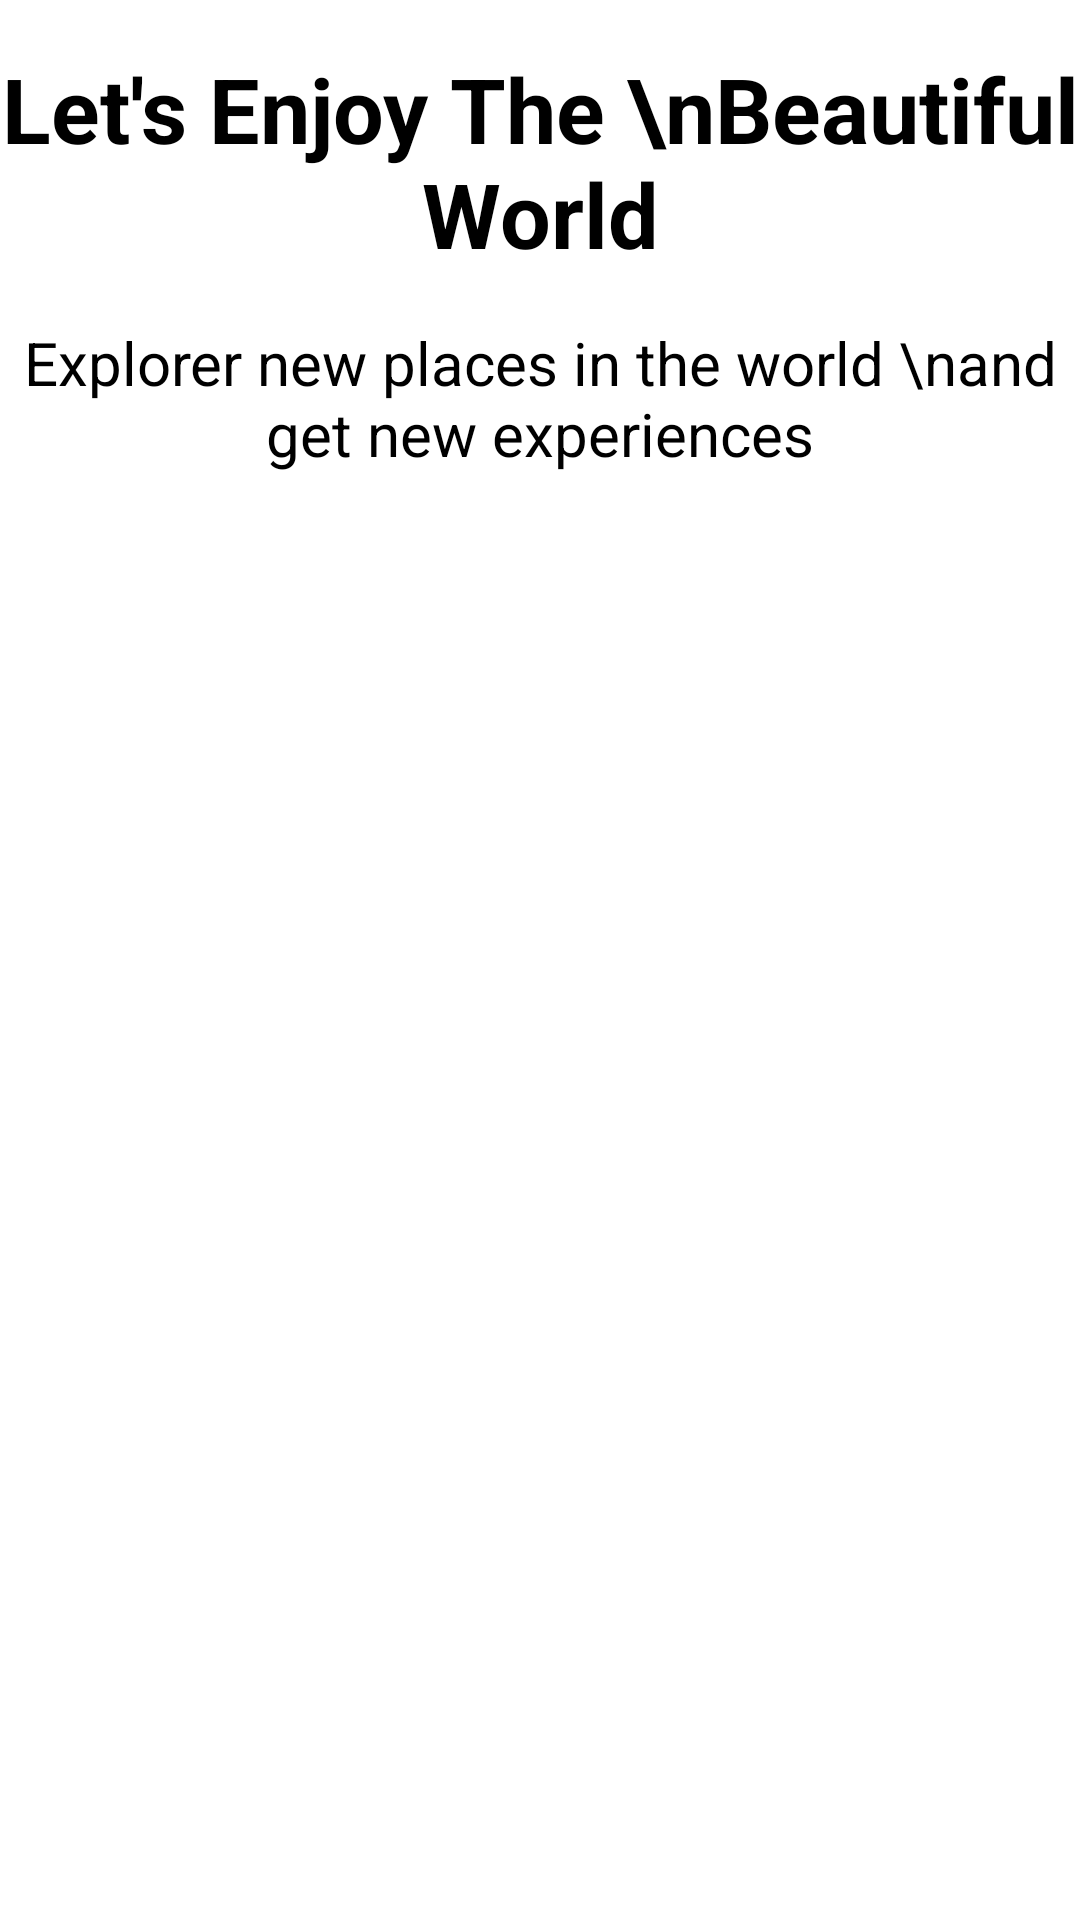

Android layout source for this screen:
<!-- AndroidManifest.xml: application theme Theme.TravelWithFun -->
<!-- res/layout/activity_intro.xml -->
<?xml version="1.0" encoding="utf-8"?>
<androidx.constraintlayout.widget.ConstraintLayout xmlns:android="http://schemas.android.com/apk/res/android"
    xmlns:app="http://schemas.android.com/apk/res-auto"
    xmlns:tools="http://schemas.android.com/tools"
    android:layout_width="match_parent"
    android:layout_height="match_parent"
    tools:context=".IntroActivity">

    <ScrollView
        android:layout_width="match_parent"
        android:layout_height="match_parent"
        app:layout_constraintBottom_toBottomOf="parent"
        app:layout_constraintEnd_toEndOf="parent"
        app:layout_constraintStart_toStartOf="parent"
        app:layout_constraintTop_toTopOf="parent">

        <LinearLayout
            android:layout_width="match_parent"
            android:layout_height="match_parent"
            android:orientation="vertical">

            <ImageView
                android:id="@+id/imageView"
                android:layout_width="match_parent"
                android:layout_height="wrap_content"
                android:scaleType="fitXY"
                android:src="@drawable/intro" />

            <TextView
                android:id="@+id/textView"
                android:layout_width="match_parent"
                android:layout_height="wrap_content"
                android:layout_marginTop="16dp"
                android:text="Let's Enjoy The \nBeautiful World"
                android:textAlignment="center"
                android:textColor="@color/black"
                android:textSize="30sp"
                android:textStyle="bold" />

            <TextView
                android:id="@+id/textView2"
                android:layout_width="match_parent"
                android:layout_height="wrap_content"
                android:layout_marginTop="16dp"
                android:text="Explorer new places in the world \nand get new experiences"
                android:textAlignment="center"
                android:textColor="@color/black"
                android:textSize="20sp" />

            <androidx.constraintlayout.widget.ConstraintLayout
                android:layout_width="match_parent"
                android:layout_height="56dp"
                android:layout_marginStart="32dp"
                android:layout_marginTop="16dp"
                android:layout_marginEnd="32dp"
                android:background="@drawable/intro_background"
                android:visibility="gone">

                <TextView
                    android:id="@+id/textView3"
                    android:layout_width="wrap_content"
                    android:layout_height="wrap_content"
                    android:text="Get Started"
                    android:textColor="@color/white"
                    android:textSize="21sp"
                    android:textStyle="bold"
                    app:layout_constraintBottom_toBottomOf="parent"
                    app:layout_constraintEnd_toEndOf="parent"
                    app:layout_constraintStart_toStartOf="parent"
                    app:layout_constraintTop_toTopOf="parent" />

                <ImageView
                    android:id="@+id/imageView2"
                    android:layout_width="wrap_content"
                    android:layout_height="wrap_content"
                    android:src="@drawable/arrow"
                    app:layout_constraintBottom_toBottomOf="parent"
                    app:layout_constraintEnd_toEndOf="parent"
                    app:layout_constraintTop_toTopOf="parent" />
            </androidx.constraintlayout.widget.ConstraintLayout>
        </LinearLayout>
    </ScrollView>

</androidx.constraintlayout.widget.ConstraintLayout>
<!-- resources referenced by this layout -->
<resources>
  <!-- drawable intro_background (drawable) -->
  <?xml version="1.0" encoding="utf-8"?>
  <selector xmlns:android="http://schemas.android.com/apk/res/android">
  
      <item>
          <shape android:shape="rectangle">
              <solid android:color="@color/orange"/>
              <corners android:radius="50dp"/>
          </shape>
      </item>
  
  </selector>
  <style name="Theme.TravelWithFun" parent="Base.Theme.TravelWithFun" />
  <color name="orange">#FE6900</color>
  <style name="Base.Theme.TravelWithFun" parent="Theme.MaterialComponents.Light.DarkActionBar">
          
          
          <item name="android:statusBarColor">@color/black</item>
      </style>
  <!-- not gathered from this repository: default colours our renderer supplied (Android Studio template values) -->
  <color name="black">#FF000000</color>
  <color name="white">#FFFFFFFF</color>
</resources>
